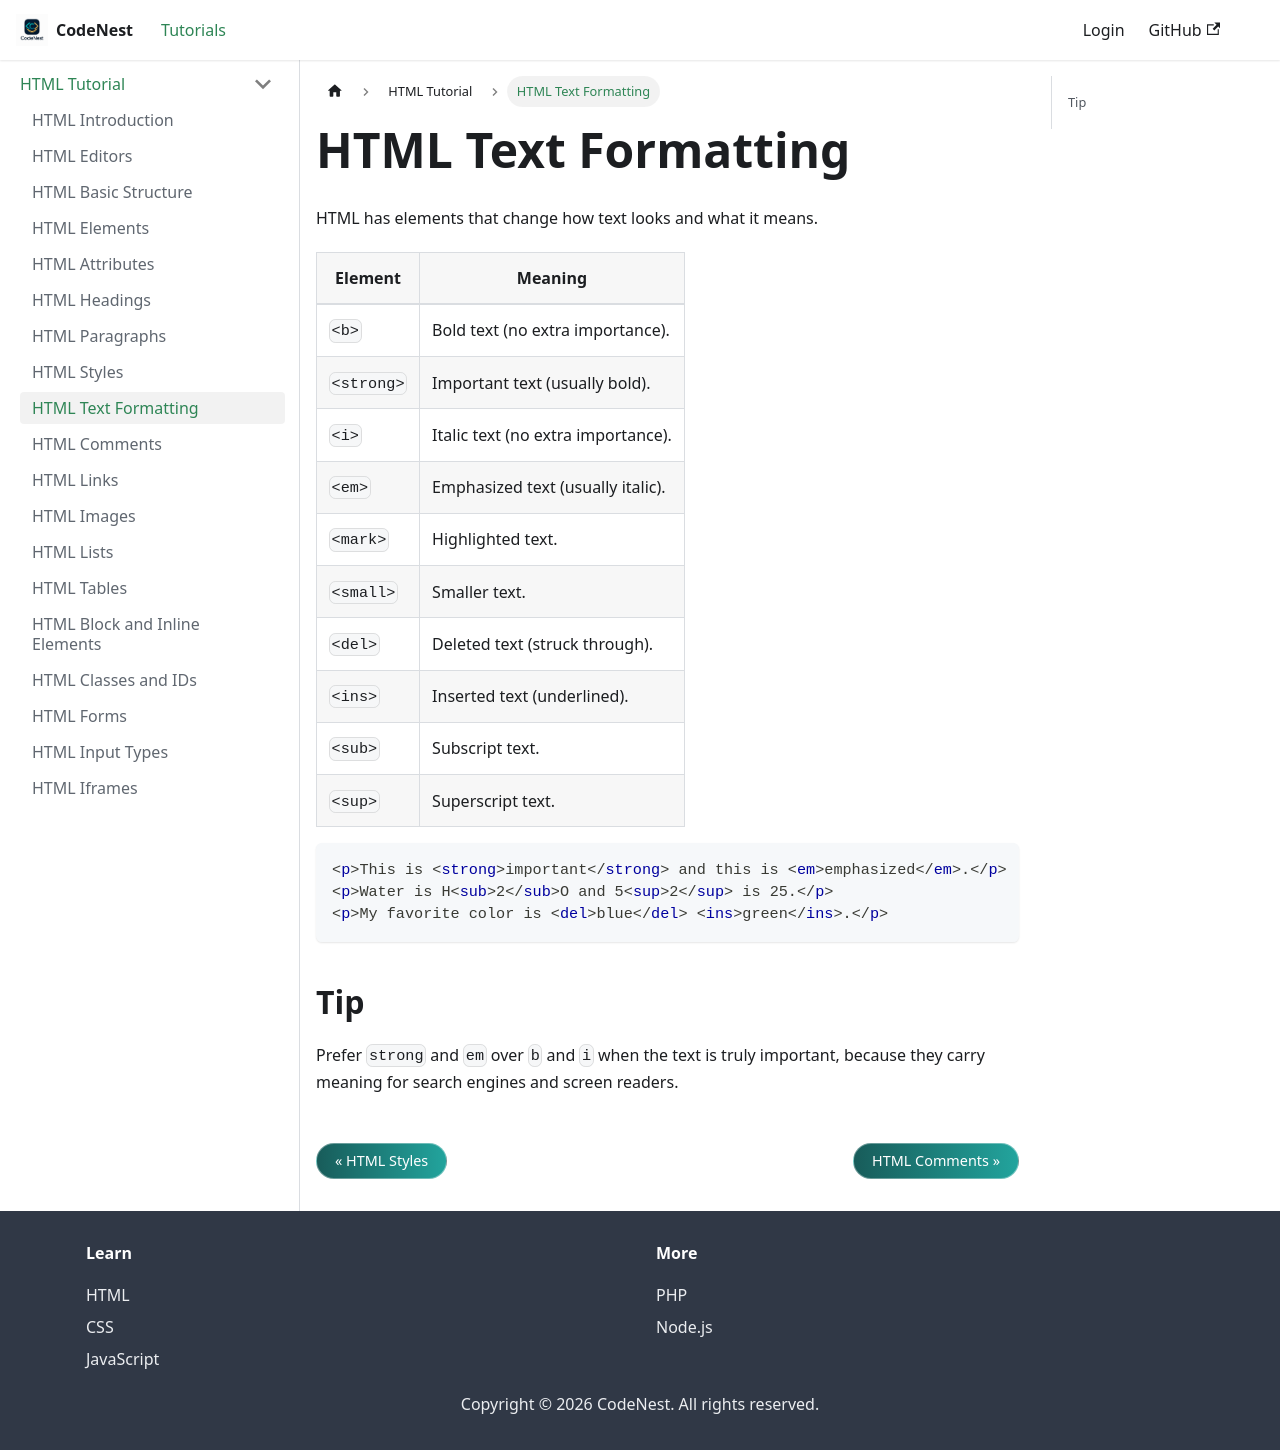

repository: adnankhan112/codenest · page: docs/html/formatting.html · generator: docusaurus

---
title: HTML Text Formatting
sidebar_position: 9
---

# HTML Text Formatting

HTML has elements that change how text looks and what it means.

| Element | Meaning |
| --- | --- |
| `<b>` | Bold text (no extra importance). |
| `<strong>` | Important text (usually bold). |
| `<i>` | Italic text (no extra importance). |
| `<em>` | Emphasized text (usually italic). |
| `<mark>` | Highlighted text. |
| `<small>` | Smaller text. |
| `<del>` | Deleted text (struck through). |
| `<ins>` | Inserted text (underlined). |
| `<sub>` | Subscript text. |
| `<sup>` | Superscript text. |

```html
<p>This is <strong>important</strong> and this is <em>emphasized</em>.</p>
<p>Water is H<sub>2</sub>O and 5<sup>2</sup> is 25.</p>
<p>My favorite color is <del>blue</del> <ins>green</ins>.</p>
```

## Tip

Prefer `strong` and `em` over `b` and `i` when the text is truly important, because they carry meaning for search engines and screen readers.
